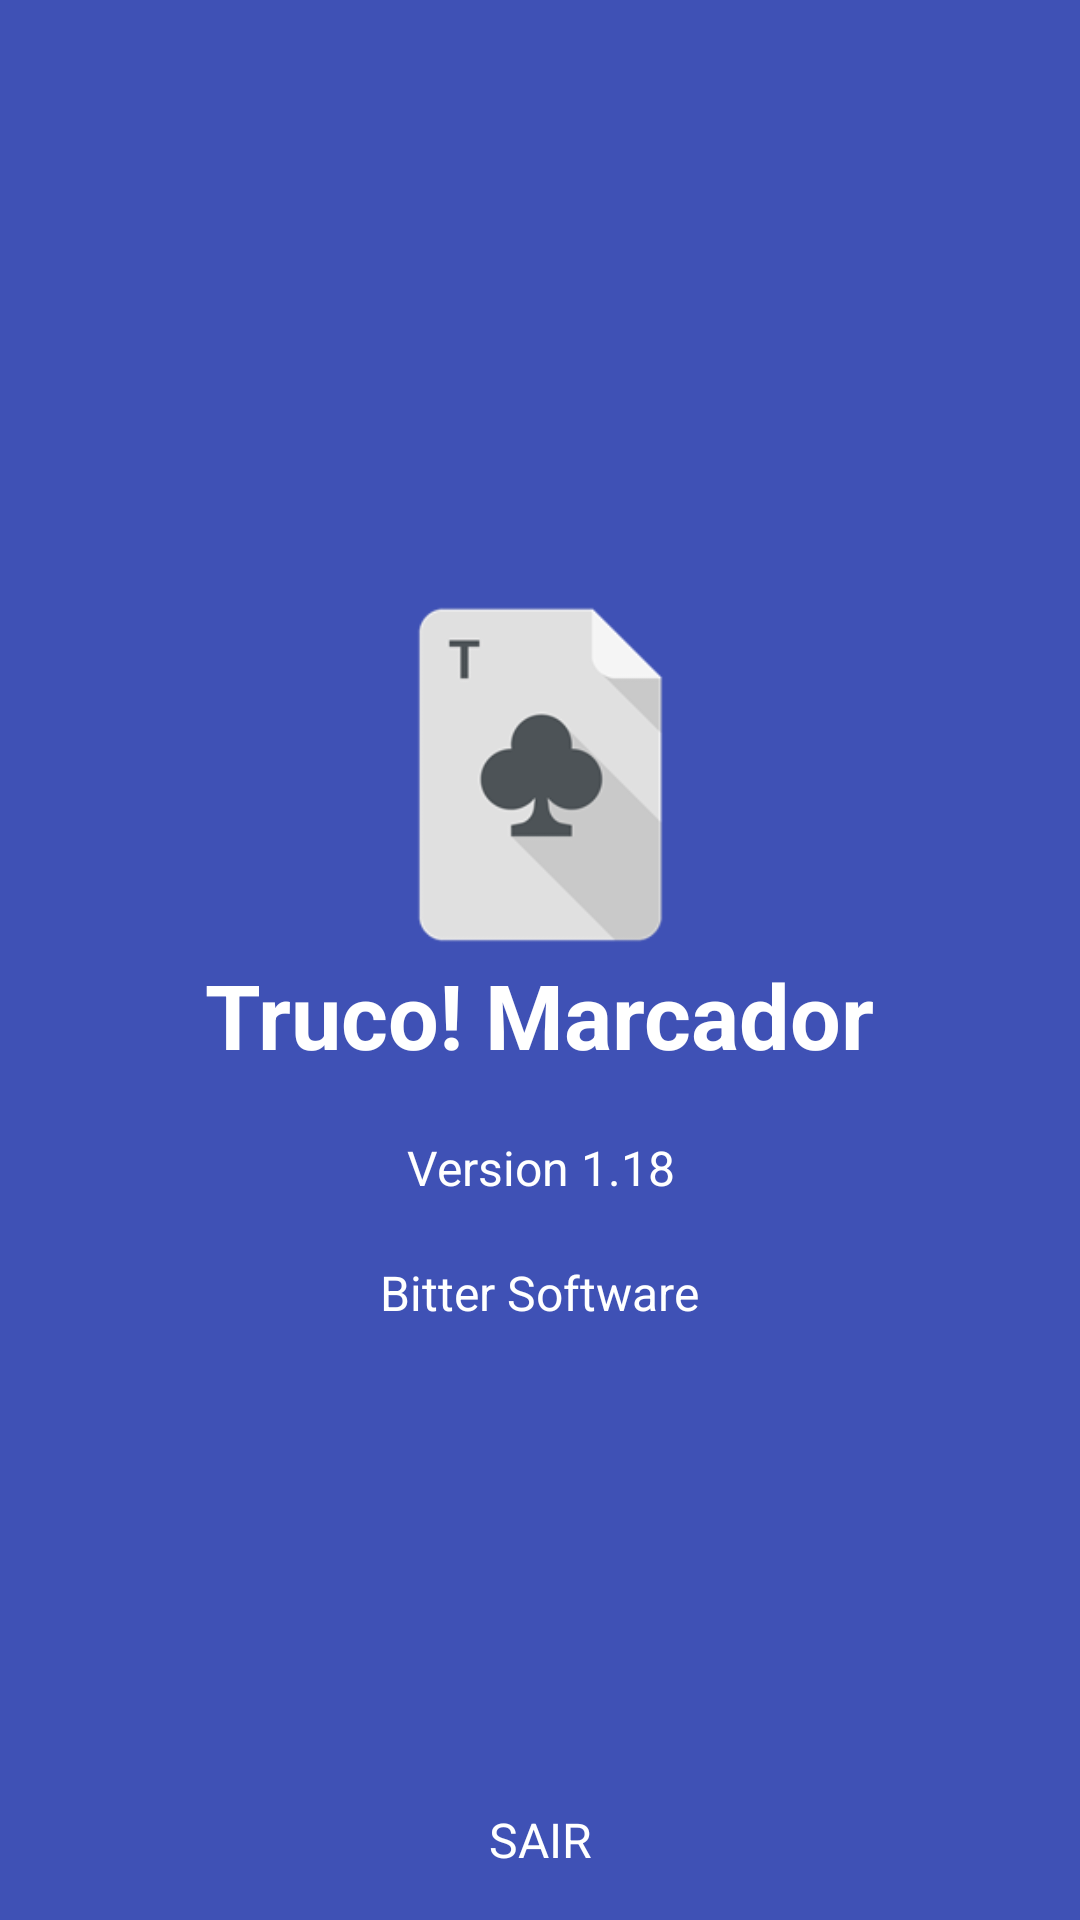

Produce the Android XML layout that renders to this screen, including the resource entries it uses.
<!-- AndroidManifest.xml: application theme AppTheme -->
<!-- res/layout/about_dialog_layout.xml -->
<?xml version="1.0" encoding="utf-8"?>
<RelativeLayout xmlns:android="http://schemas.android.com/apk/res/android"
    android:id="@+id/about_parent_layout"
    android:layout_width="match_parent"
    android:layout_height="match_parent"
    android:background="@color/primary">

    <LinearLayout
        android:layout_width="wrap_content"
        android:layout_height="wrap_content"
        android:layout_centerInParent="true"
        android:gravity="center_horizontal"
        android:orientation="vertical">

        <ImageView
            android:layout_width="@dimen/img_width_height"
            android:layout_height="@dimen/img_width_height"
            android:src="@drawable/icon_app"
            android:elevation="5dp"/>

        <TextView
            android:layout_width="wrap_content"
            android:layout_height="wrap_content"
            android:text="@string/app_name"
            android:textColor="@android:color/white"
            android:textSize="@dimen/slide_title"
            android:textStyle="bold" />

        <TextView
            android:layout_width="wrap_content"
            android:layout_height="wrap_content"
            android:layout_marginTop="20dp"
            android:paddingLeft="@dimen/desc_padding"
            android:paddingRight="@dimen/desc_padding"
            android:text="@string/app_version"
            android:textAlignment="center"
            android:textColor="@android:color/white"
            android:textSize="@dimen/slide_desc" />

        <TextView
            android:layout_width="wrap_content"
            android:layout_height="wrap_content"
            android:layout_marginTop="20dp"
            android:paddingLeft="@dimen/desc_padding"
            android:paddingRight="@dimen/desc_padding"
            android:text="@string/developer"
            android:textAlignment="center"
            android:textColor="@android:color/white"
            android:textSize="@dimen/slide_desc" />
    </LinearLayout>

    <LinearLayout
        android:layout_width="match_parent"
        android:layout_height="wrap_content"
        android:layout_alignParentBottom="true">

        <TextView
            android:id="@+id/hlpskip2"
            android:layout_width="0dp"
            android:layout_height="wrap_content"
            android:layout_weight="1"
            android:layout_marginTop="20dp"
            android:paddingLeft="@dimen/desc_padding"
            android:paddingRight="@dimen/desc_padding"
            android:text="SAIR"
            android:padding="16dp"
            android:textAlignment="center"
            android:textColor="@android:color/white"
            android:textSize="@dimen/slide_desc" />



    </LinearLayout>
</RelativeLayout>
<!-- resources referenced by this layout -->
<resources>
  <color name="primary">#3F51B5</color>
  <dimen name="desc_padding">40dp</dimen>
  <dimen name="img_width_height">120dp</dimen>
  <dimen name="slide_desc">16dp</dimen>
  <dimen name="slide_title">30dp</dimen>
  <!-- drawable icon_app: png bitmap (drawable, 5848 bytes) -->
  <string name="app_name">Truco! Marcador</string>
  <string name="app_version">Version 1.18</string>
  <string name="developer">Bitter Software</string>
  <style name="AppTheme" parent="Theme.AppCompat.Light.DarkActionBar">
          
          <item name="colorPrimary">@color/primary</item>
          <item name="colorPrimaryDark">@color/primary_dark</item>
          <item name="colorAccent">@color/accent</item>
          <item name="android:textColorHint">@android:color/white</item>
          
      </style>
  <color name="primary_dark">#303F9F</color>
  <color name="accent">#9E9E9E</color>
</resources>
